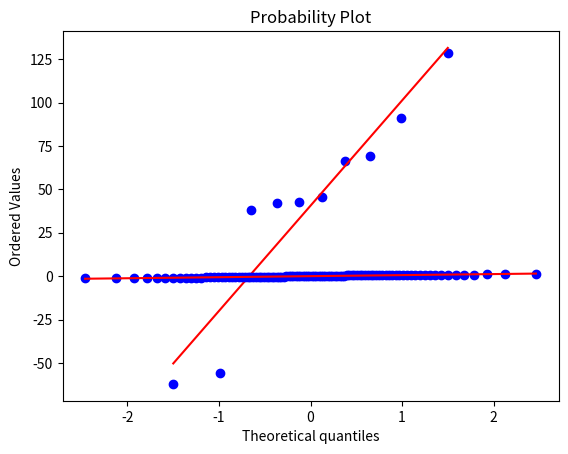

Reproduce this figure in Python.
import numpy as np 

import pylab 

import scipy.stats as stats



import matplotlib.pyplot as plt

import seaborn as sns
# gen data1 and data2 --- loc ~ Mean and scale ~ std-dev

# note: params are different

std_normal_data_1k = np.random.normal(loc = 0, scale = 1, size=1000)

normal_data_3k = np.random.normal(loc = 20, scale = 100, size=3000)



# generate percentiles

percentiles_std_norm_data = [np.percentile(std_normal_data_1k,i) for i in range(0,101)]

percentiles_norm_data = [np.percentile(normal_data_3k,i) for i in range(0,101)]
# plot percentiles

plt.scatter(percentiles_std_norm_data, percentiles_norm_data)



plt.xlabel("std normal data (1k samples)")

plt.ylabel("normal data (3k samples)")

plt.show()
# method 2: using stats library

# check if raw data `normal_data_3k` is `norm` distribures

stats.probplot(normal_data_3k, dist="norm", plot=pylab)



pylab.show()
normal_data_1000 = np.random.normal(loc = 20, scale = 100, size=1000)

normal_data_100  = np.random.normal(loc = 20, scale = 100, size=100)

normal_data_50   = np.random.normal(loc = 20, scale = 100, size=10)



plt.close()

stats.probplot(normal_data_1000, dist="norm", plot=pylab)

pylab.show()



plt.close()

stats.probplot(normal_data_100, dist="norm", plot=pylab)

pylab.show()



plt.close()

stats.probplot(normal_data_50, dist="norm", plot=pylab)

pylab.show()
measurements = np.random.uniform(low=-1, high=1, size=100) 



# uniform distribution vs. normal distribution

stats.probplot(measurements, dist="norm", plot=pylab)

pylab.show()